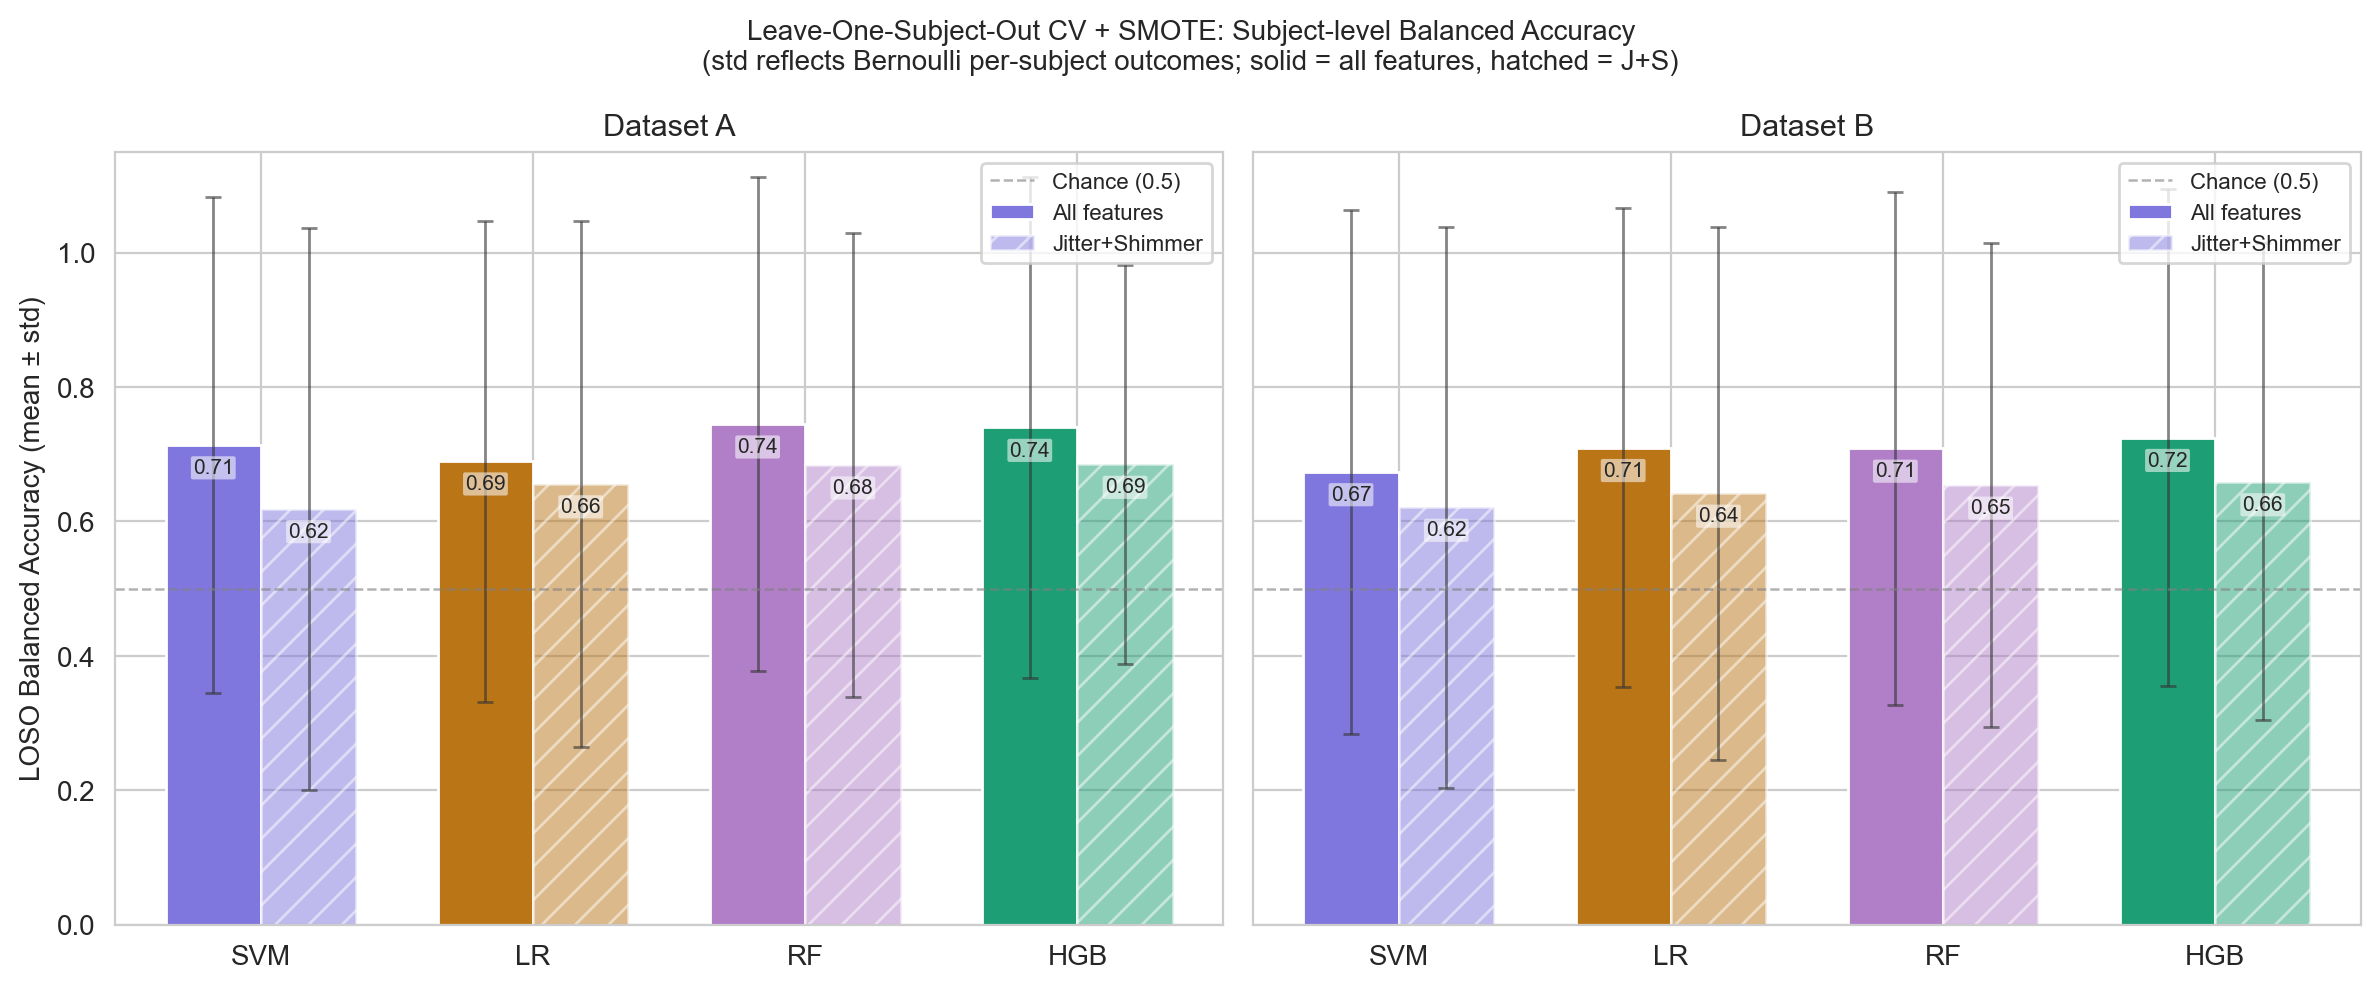

The data file committed next to this chart (first rows):
Model, Dataset, Features, BA_mean, BA_std, F1_mean, F1_std, n_folds
SVM, A, All features, 0.714, 0.369, 0.596, 0.387, 32
LR, A, All features, 0.69, 0.358, 0.575, 0.376, 32
RF, A, All features, 0.745, 0.368, 0.655, 0.393, 32
HGB, A, All features, 0.74, 0.373, 0.653, 0.393, 32
SVM, A, Jitter+Shimmer, 0.619, 0.418, 0.565, 0.426, 32
LR, A, Jitter+Shimmer, 0.656, 0.392, 0.604, 0.41, 32
RF, A, Jitter+Shimmer, 0.684, 0.345, 0.593, 0.376, 32
HGB, A, Jitter+Shimmer, 0.685, 0.297, 0.573, 0.342, 32
SVM, B, All features, 0.674, 0.39, 0.577, 0.4, 32
LR, B, All features, 0.71, 0.357, 0.599, 0.378, 32
RF, B, All features, 0.709, 0.382, 0.623, 0.402, 32
HGB, B, All features, 0.725, 0.37, 0.616, 0.388, 32
SVM, B, Jitter+Shimmer, 0.621, 0.417, 0.55, 0.421, 32
LR, B, Jitter+Shimmer, 0.642, 0.397, 0.581, 0.412, 32
RF, B, Jitter+Shimmer, 0.654, 0.36, 0.563, 0.38, 32
HGB, B, Jitter+Shimmer, 0.659, 0.355, 0.582, 0.383, 32
